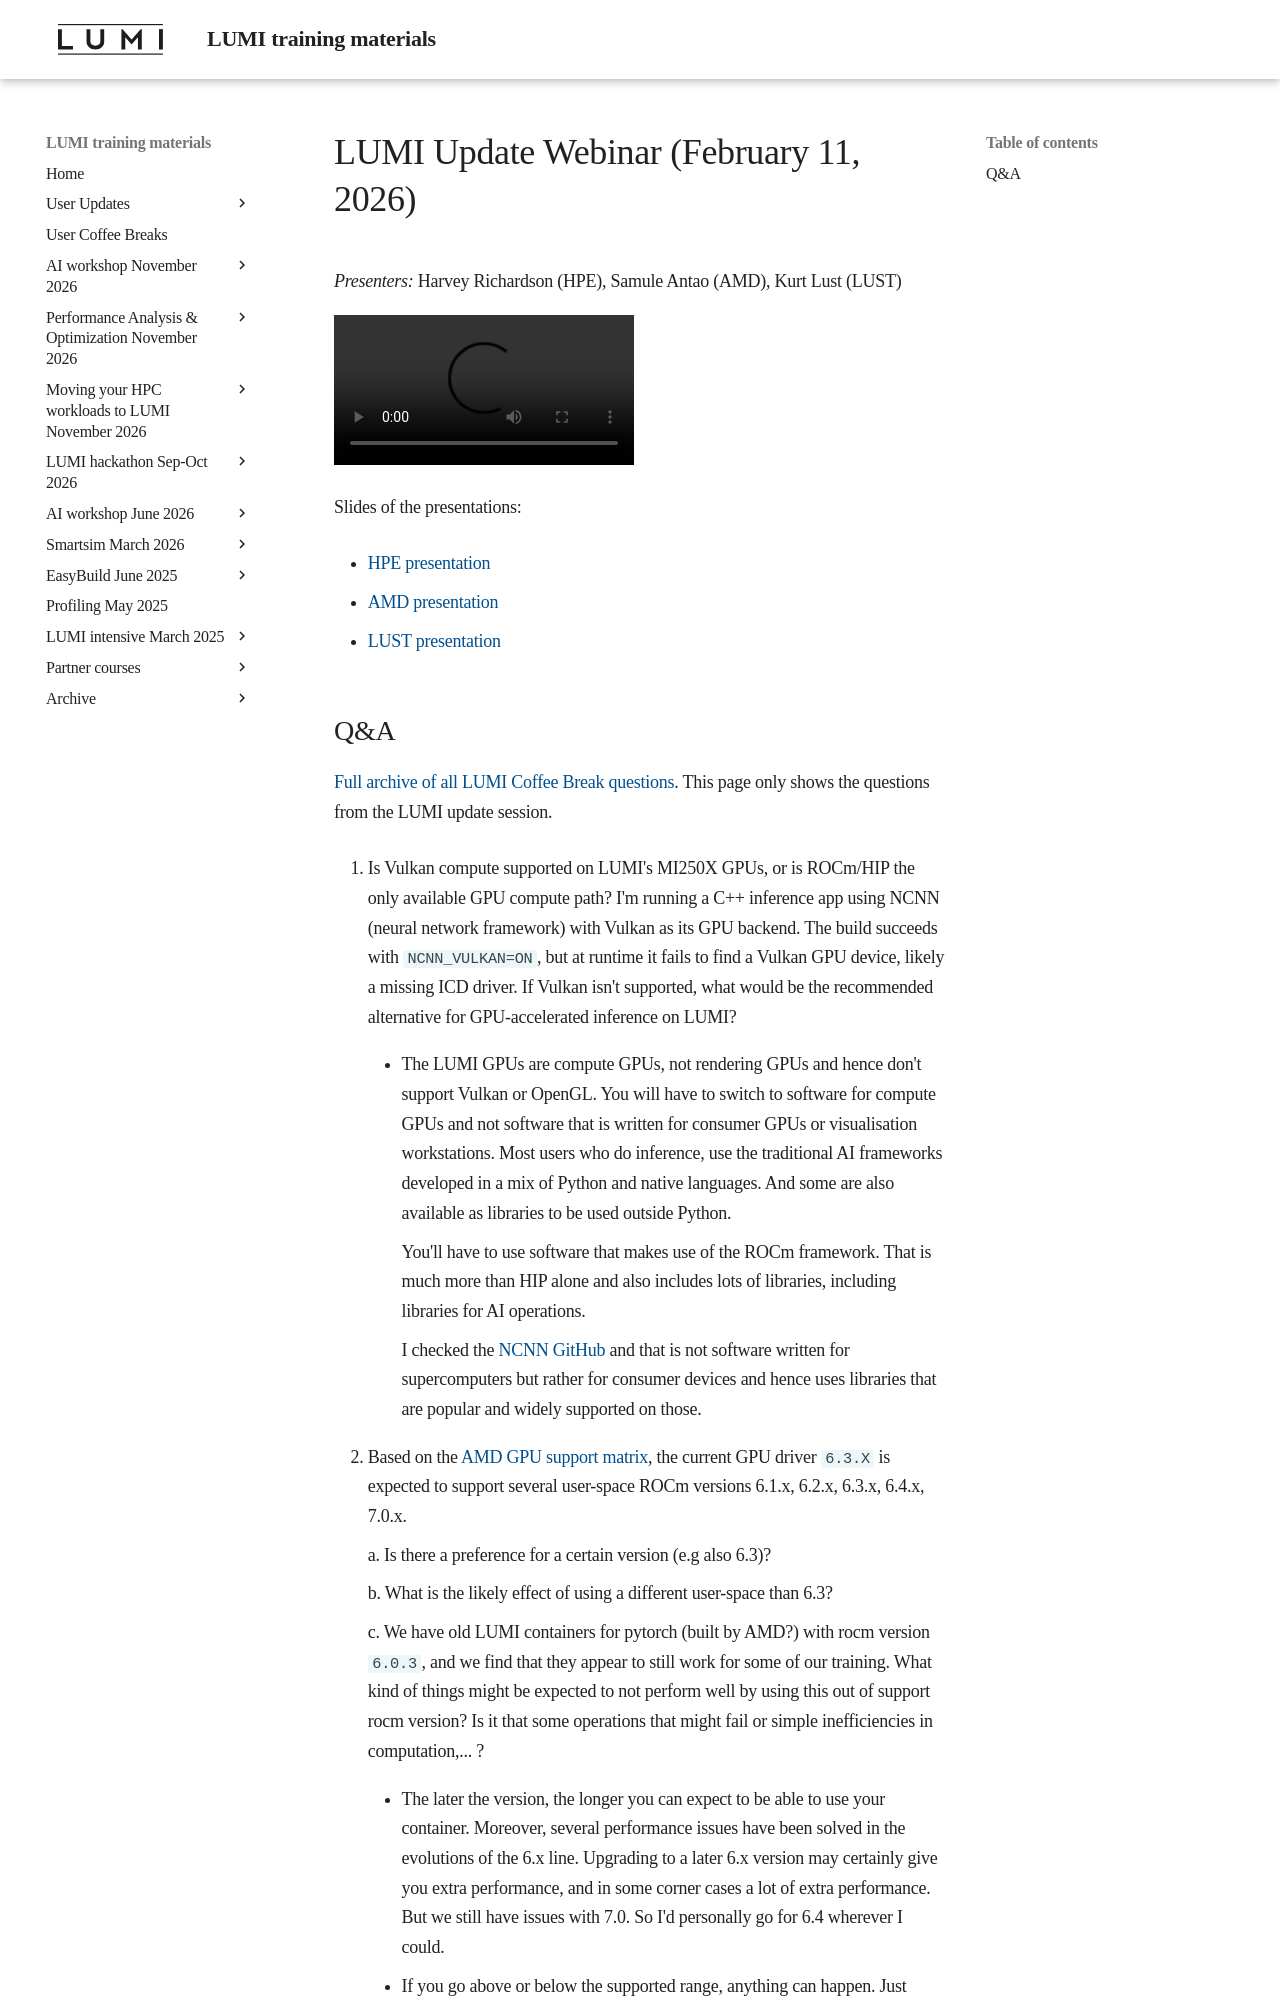

repository: Lumi-supercomputer/LUMI-training-materials · page: User-Coffee-Breaks/20260211-user-coffee-break-LUMI-update/index.html · generator: mkdocs

# LUMI Update Webinar (February 11, 2026)

*Presenters:* Harvey Richardson (HPE), Samule Antao (AMD), Kurt Lust (LUST)

<video src="https://462000265.lumidata.eu/user-coffee-breaks/recordings/20260211-user-coffee-break-User-Update.mp4" controls="controls">
</video>

Slides of the presentations:

-   [HPE presentation](https://462000265.lumidata.eu/user-coffee-breaks/files/20260211-user-coffe-break-LUMI-update-HPE.pdf)

-   [AMD presentation](https://462000265.lumidata.eu/user-coffee-breaks/files/20260211-user-coffe-break-LUMI-update-AMD.pdf)

-   [LUST presentation](https://462000265.lumidata.eu/user-coffee-breaks/files/20260211-user-coffe-break-LUMI-update-LUST.pdf)
